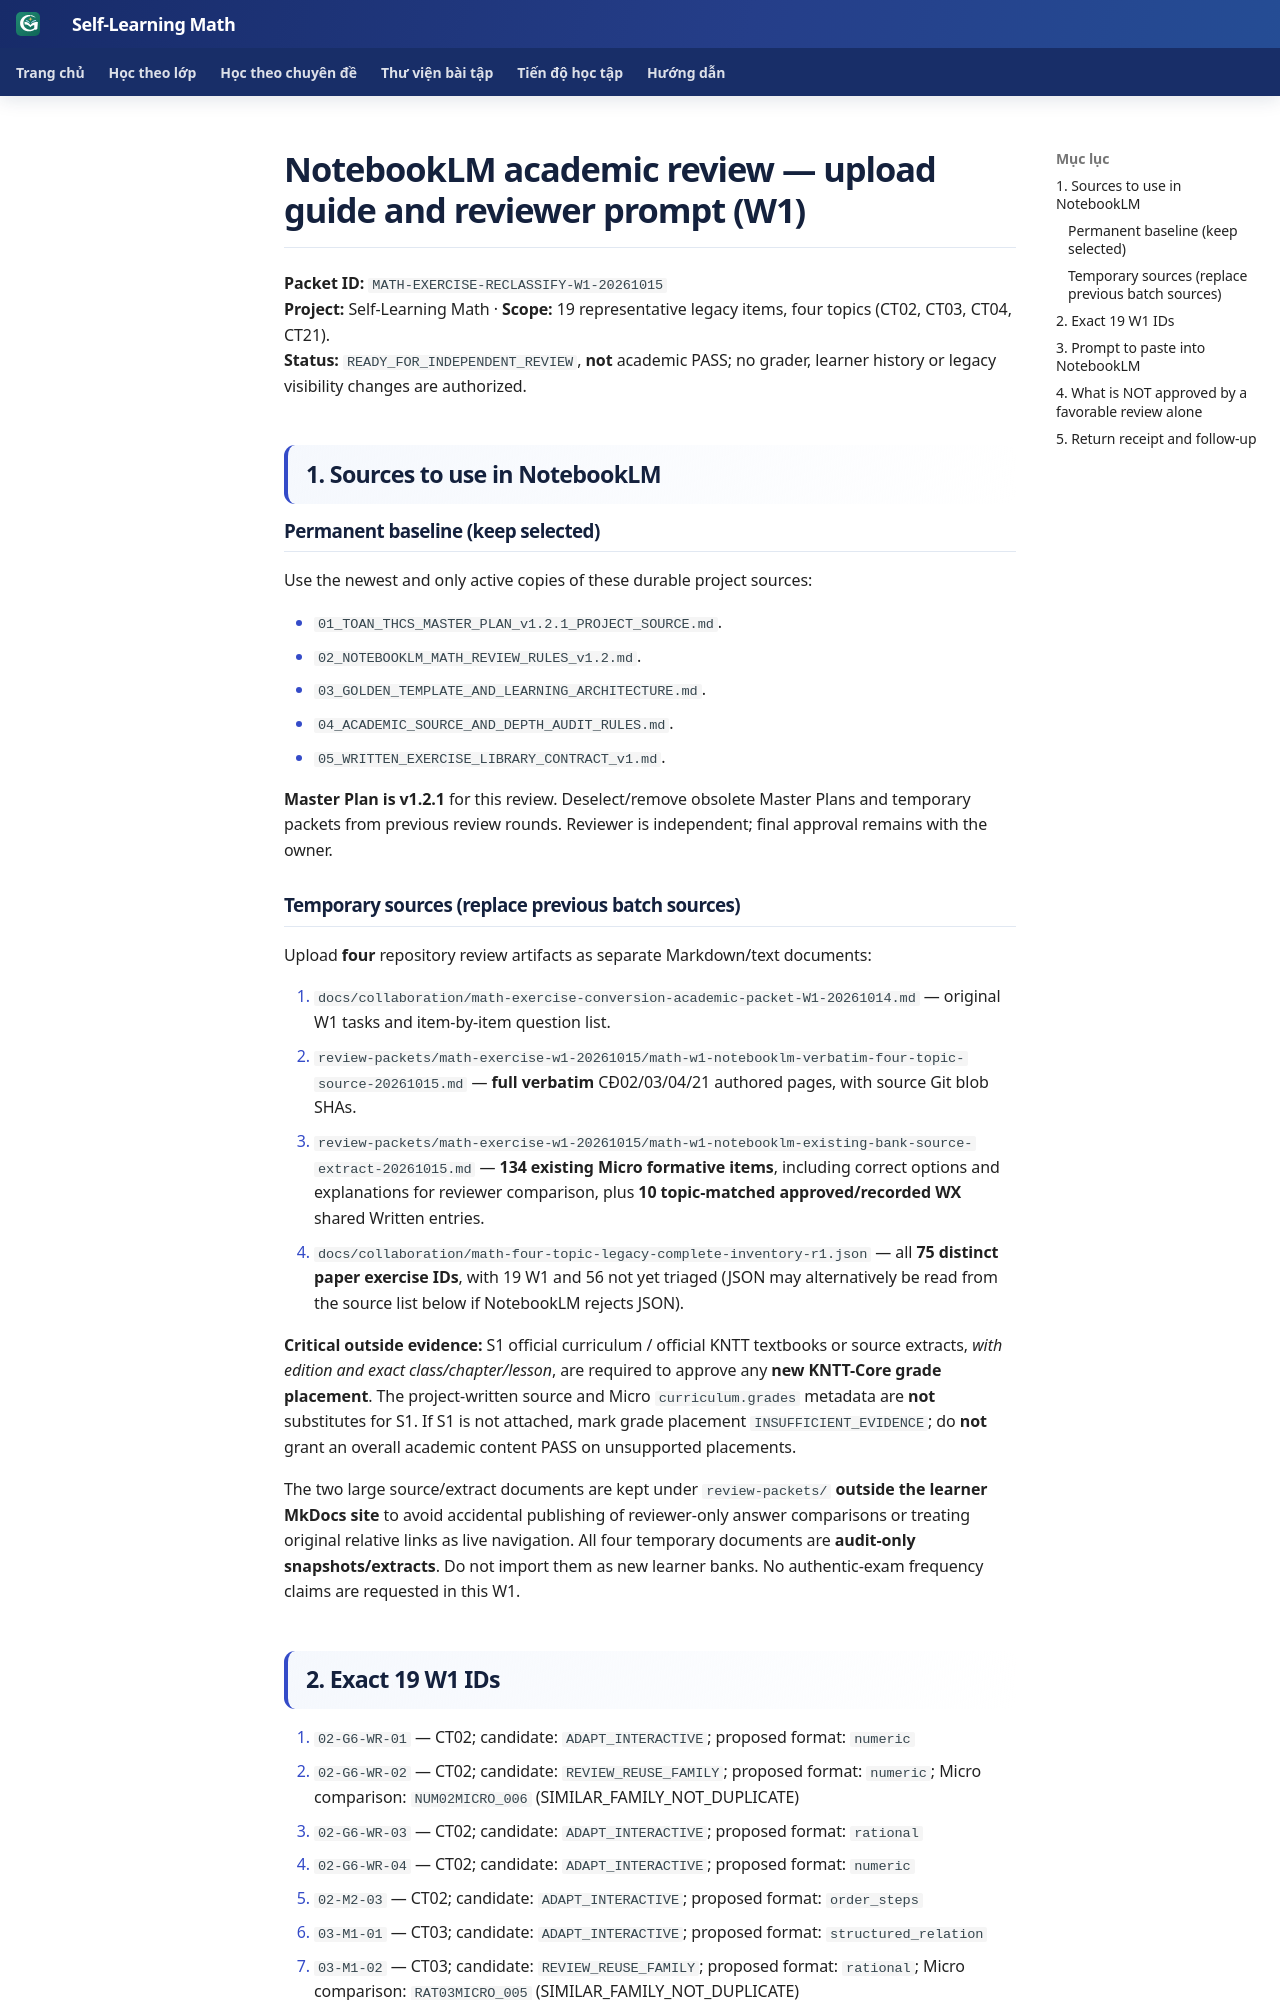

repository: TMA2015/roadmap-toan-thcs · page: collaboration/math-notebooklm-W1-upload-and-review-instructions-20261015/index.html · generator: mkdocs

# NotebookLM academic review — upload guide and reviewer prompt (W1)

**Packet ID:** `MATH-EXERCISE-RECLASSIFY-W1-20261015`  
**Project:** Self-Learning Math · **Scope:** 19 representative legacy items, four topics (CT02, CT03, CT04, CT21).  
**Status:** `READY_FOR_INDEPENDENT_REVIEW`, **not** academic PASS; no grader, learner history or legacy visibility changes are authorized.

## 1. Sources to use in NotebookLM

### Permanent baseline (keep selected)
Use the newest and only active copies of these durable project sources:

- `01_TOAN_THCS_MASTER_PLAN_v1.2.1_PROJECT_SOURCE.md`.
- `02_NOTEBOOKLM_MATH_REVIEW_RULES_v1.2.md`.
- `03_GOLDEN_TEMPLATE_AND_LEARNING_ARCHITECTURE.md`.
- `04_ACADEMIC_SOURCE_AND_DEPTH_AUDIT_RULES.md`.
- `05_WRITTEN_EXERCISE_LIBRARY_CONTRACT_v1.md`.

**Master Plan is v1.2.1** for this review. Deselect/remove obsolete Master Plans and temporary packets from previous review rounds. Reviewer is independent; final approval remains with the owner.

### Temporary sources (replace previous batch sources)
Upload **four** repository review artifacts as separate Markdown/text documents:

1. `docs/collaboration/math-exercise-conversion-academic-packet-W1-20261014.md` — original W1 tasks and item-by-item question list.
2. `review-packets/math-exercise-w1-20261015/math-w1-notebooklm-verbatim-four-topic-source-20261015.md` — **full verbatim** CĐ02/03/04/21 authored pages, with source Git blob SHAs.
3. `review-packets/math-exercise-w1-20261015/math-w1-notebooklm-existing-bank-source-extract-20261015.md` — **134 existing Micro formative items**, including correct options and explanations for reviewer comparison, plus **10 topic-matched approved/recorded WX** shared Written entries.
4. `docs/collaboration/math-four-topic-legacy-complete-inventory-r1.json` — all **75 distinct paper exercise IDs**, with 19 W1 and 56 not yet triaged (JSON may alternatively be read from the source list below if NotebookLM rejects JSON).

**Critical outside evidence:** S1 official curriculum / official KNTT textbooks or source extracts, *with edition and exact class/chapter/lesson*, are required to approve any **new KNTT-Core grade placement**. The project-written source and Micro `curriculum.grades` metadata are **not** substitutes for S1. If S1 is not attached, mark grade placement `INSUFFICIENT_EVIDENCE`; do **not** grant an overall academic content PASS on unsupported placements.

The two large source/extract documents are kept under `review-packets/` **outside the learner MkDocs site** to avoid accidental publishing of reviewer-only answer comparisons or treating original relative links as live navigation. All four temporary documents are **audit-only snapshots/extracts**. Do not import them as new learner banks. No authentic-exam frequency claims are requested in this W1.
